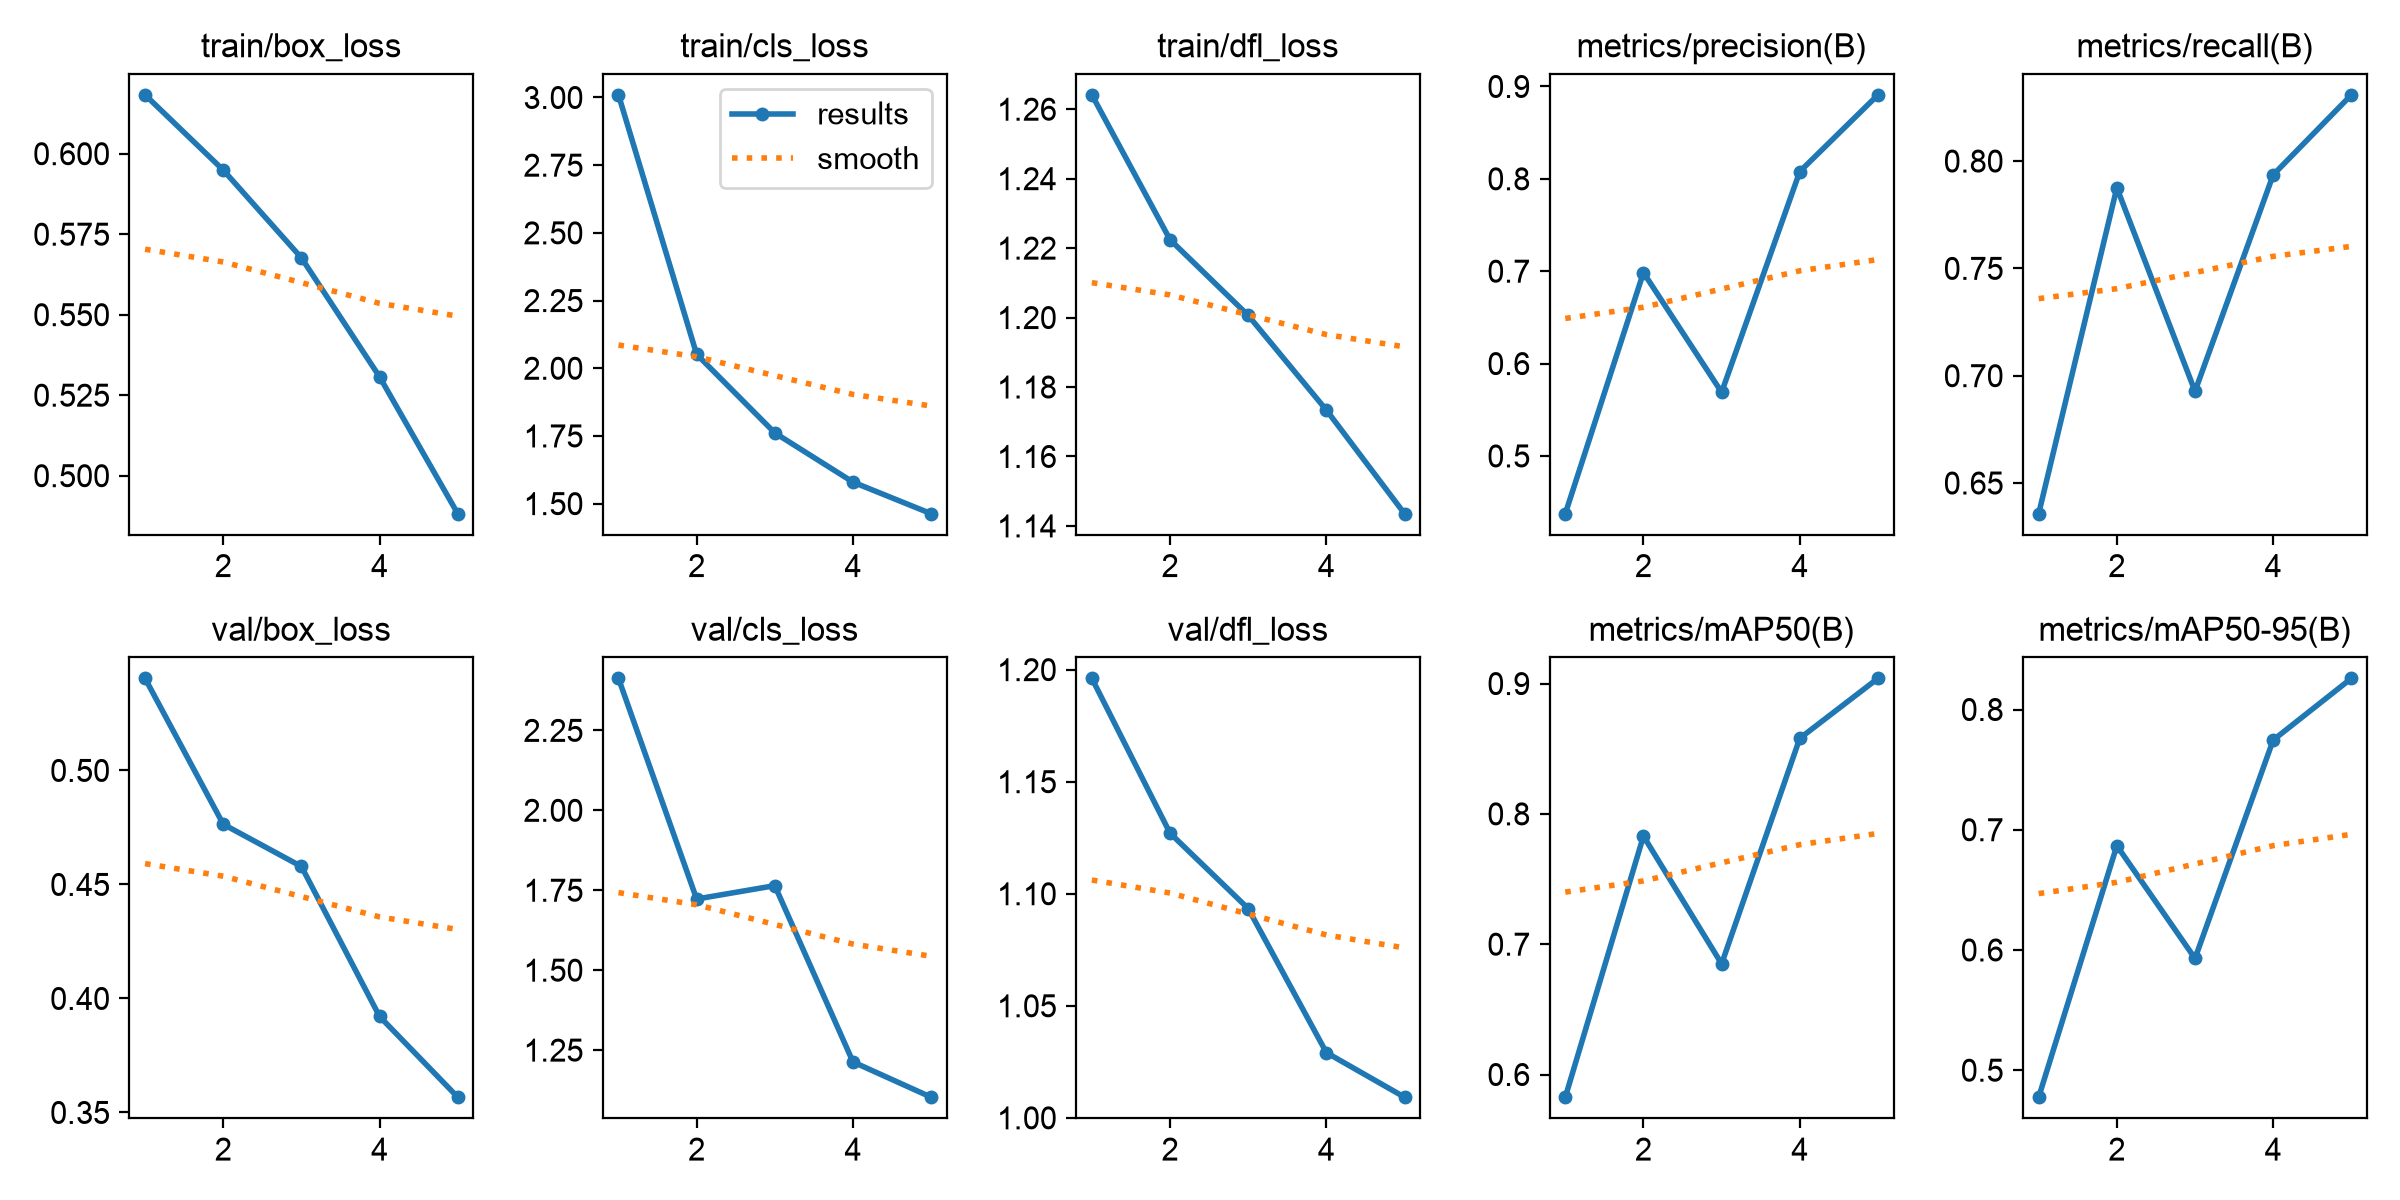

The data file committed next to this chart (first rows):
epoch, time, train/box_loss, train/cls_loss, train/dfl_loss, metrics/precision(B), metrics/recall(B), metrics/mAP50(B), metrics/mAP50-95(B), val/box_loss, val/cls_loss, val/dfl_loss, lr/pg0, lr/pg1, lr/pg2
1, 494.2, 0.6183, 3.01, 1.264, 0.4375, 0.6357, 0.5826, 0.4776, 0.5404, 2.413, 1.196, 0.0001848, 0.0001848, 0.0001848
2, 943.5, 0.5949, 2.052, 1.222, 0.6985, 0.7875, 0.783, 0.6867, 0.4764, 1.723, 1.127, 0.0002968, 0.0002968, 0.0002968
3, 1364, 0.5677, 1.761, 1.201, 0.5689, 0.6927, 0.6849, 0.593, 0.4579, 1.764, 1.093, 0.0003355, 0.0003355, 0.0003355
4, 1949, 0.5307, 1.58, 1.173, 0.8079, 0.7936, 0.858, 0.7746, 0.3921, 1.213, 1.029, 0.0002257, 0.0002257, 0.0002257
5, 2317, 0.4882, 1.463, 1.144, 0.8909, 0.8308, 0.904, 0.8259, 0.3567, 1.103, 1.009, 0.0001156, 0.0001156, 0.0001156
